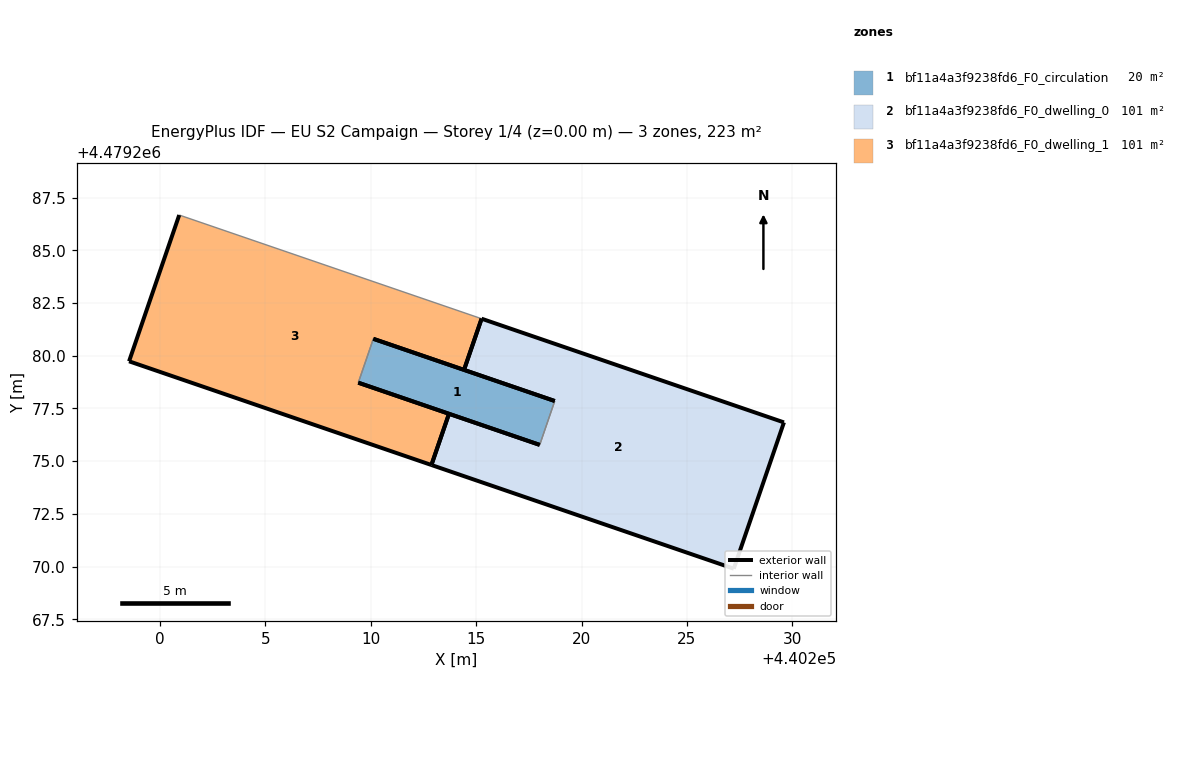
=== STOREY PLAN SPEC (per zone: floor XY polygon, exterior-wall plan segments, windows/doors) ===
zone 1: bf11a4a3f9238fd6_F0_circulation  (20.0 m²)
  floor: (440218.02, 4479275.77) (440218.73, 4479277.85) (440210.12, 4479280.80) (440209.41, 4479278.72)
  exterior wall: (440218.02, 4479275.77) – (440209.41, 4479278.72)  [9.1 m]
  exterior wall: (440210.12, 4479280.80) – (440218.73, 4479277.85)  [9.1 m]
  interior walls: 2
zone 2: bf11a4a3f9238fd6_F0_dwelling_0  (101.3 m²)
  floor: (440227.22, 4479269.90) (440229.60, 4479276.84) (440215.26, 4479281.76) (440214.42, 4479279.33) (440218.73, 4479277.85) (440218.02, 4479275.77) (440213.71, 4479277.25) (440212.88, 4479274.82)
  exterior wall: (440227.22, 4479269.90) – (440212.88, 4479274.82)  [15.2 m]
  exterior wall: (440213.71, 4479277.25) – (440218.02, 4479275.77)  [4.5 m]
  exterior wall: (440218.73, 4479277.85) – (440214.42, 4479279.33)  [4.6 m]
  exterior wall: (440215.26, 4479281.76) – (440229.60, 4479276.84)  [15.2 m]
  exterior wall: (440229.60, 4479276.84) – (440227.22, 4479269.90)  [7.3 m]
  exterior wall: (440212.88, 4479274.82) – (440213.71, 4479277.25)  [2.6 m]
  exterior wall: (440214.42, 4479279.33) – (440215.26, 4479281.76)  [2.6 m]
  interior walls: 1
zone 3: bf11a4a3f9238fd6_F0_dwelling_1  (101.3 m²)
  floor: (440212.88, 4479274.82) (440213.71, 4479277.25) (440209.41, 4479278.72) (440210.12, 4479280.80) (440214.42, 4479279.33) (440215.26, 4479281.76) (440200.91, 4479286.68) (440198.53, 4479279.74)
  exterior wall: (440214.42, 4479279.33) – (440210.12, 4479280.80)  [4.5 m]
  exterior wall: (440209.41, 4479278.72) – (440213.71, 4479277.25)  [4.5 m]
  exterior wall: (440212.88, 4479274.82) – (440198.53, 4479279.74)  [15.2 m]
  exterior wall: (440198.53, 4479279.74) – (440200.91, 4479286.68)  [7.3 m]
  exterior wall: (440213.71, 4479277.25) – (440212.88, 4479274.82)  [2.6 m]
  exterior wall: (440215.26, 4479281.76) – (440214.42, 4479279.33)  [2.6 m]
  interior walls: 2

=== DERIVED (storey summary) ===
Building: EU S2 Campaign
Storey: 1 of 4  (floor level z = 0.00 m)
Storey gross floor area: 222.5 m²
Zones on this storey: 3
  - bf11a4a3f9238fd6_F0_circulation: floor 20.0 m²; exterior wall 18.2 m (54.6 m²); WWR 0.0%
  - bf11a4a3f9238fd6_F0_dwelling_0: floor 101.3 m²; exterior wall 51.9 m (155.7 m²); WWR 0.0%
  - bf11a4a3f9238fd6_F0_dwelling_1: floor 101.3 m²; exterior wall 36.7 m (110.2 m²); WWR 0.0%
Zone adjacency (shared interzone walls):
  - bf11a4a3f9238fd6_F0_circulation ↔ bf11a4a3f9238fd6_F0_dwelling_0
  - bf11a4a3f9238fd6_F0_circulation ↔ bf11a4a3f9238fd6_F0_dwelling_1